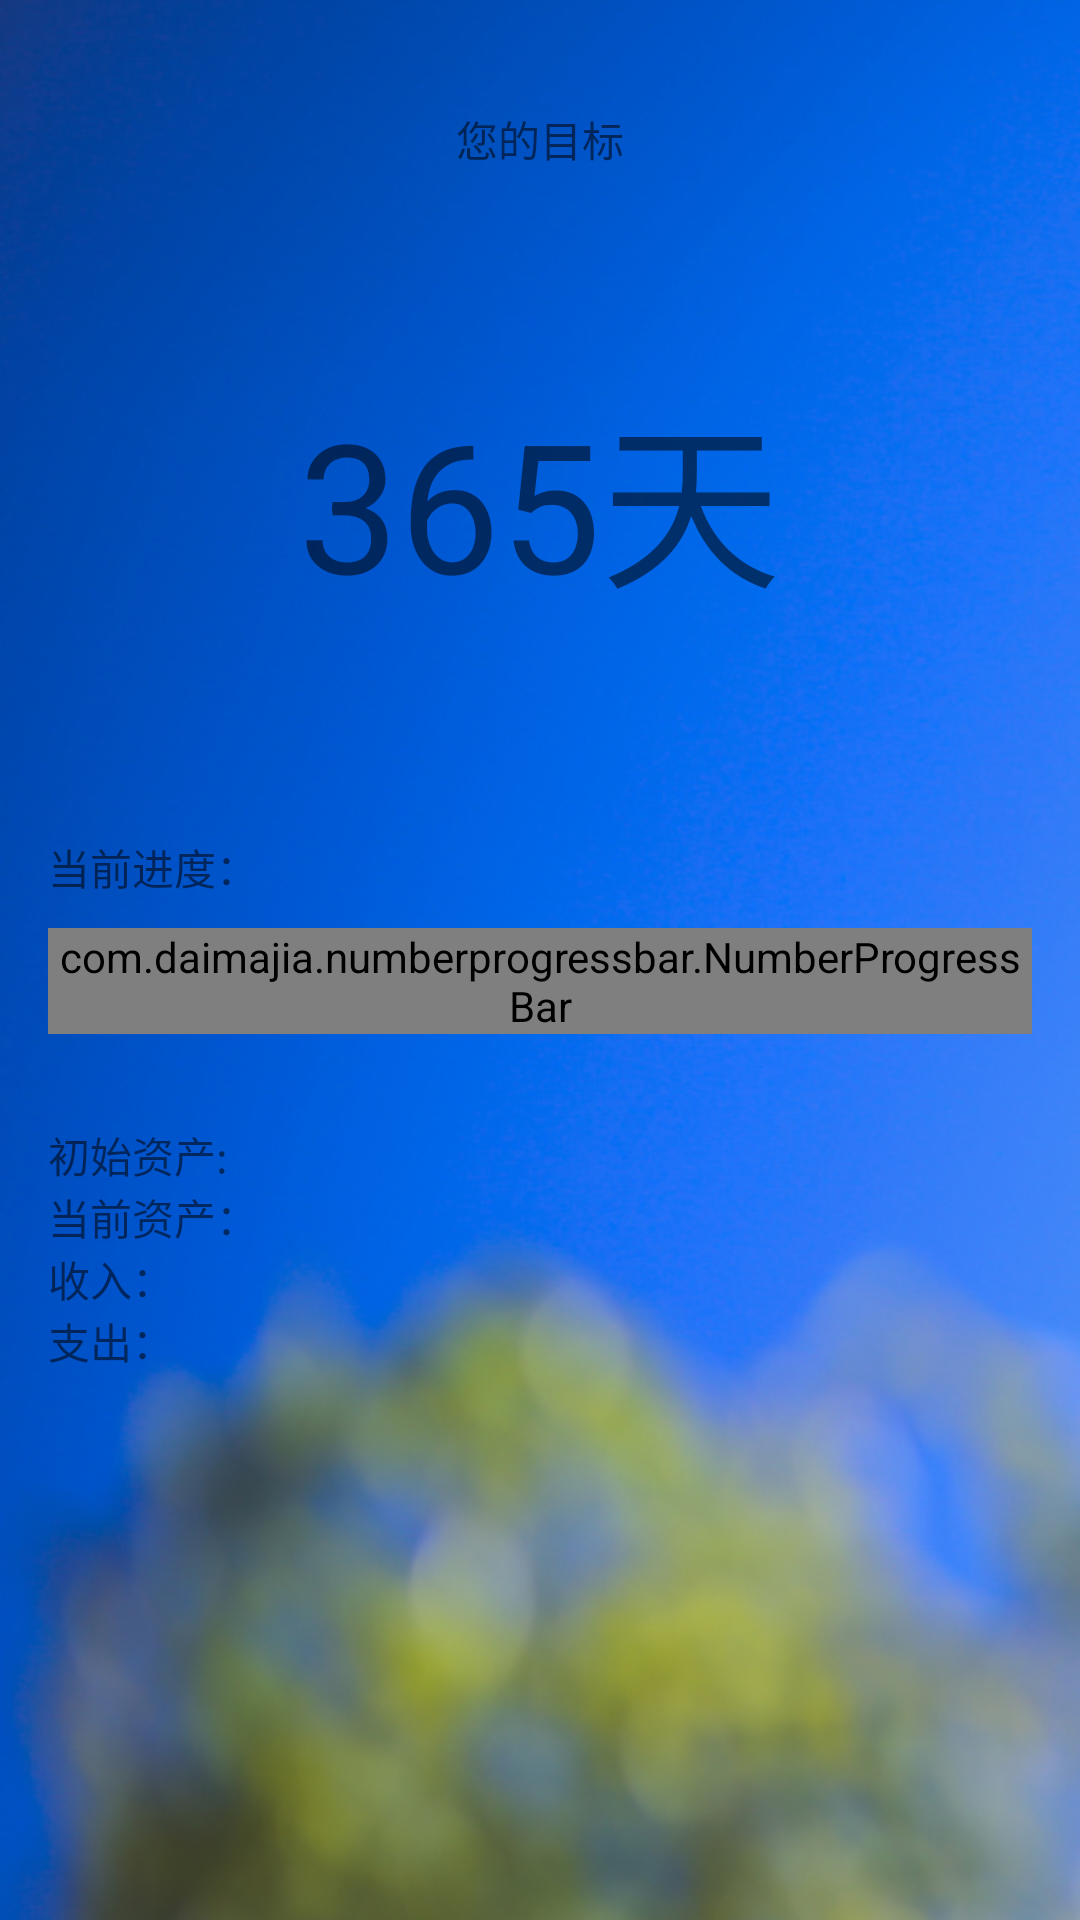

The Android layout XML behind this screen, and the referenced resources:
<!-- AndroidManifest.xml: application theme AppTheme -->
<!-- res/layout/fragment_content.xml -->
<?xml version="1.0" encoding="utf-8"?>
<LinearLayout xmlns:android="http://schemas.android.com/apk/res/android"
                xmlns:app="http://schemas.android.com/apk/res-auto"
                xmlns:tools="http://schemas.android.com/tools"
                android:layout_width="match_parent"
                android:layout_height="match_parent"
                android:paddingBottom="@dimen/activity_vertical_margin"
                android:paddingLeft="@dimen/activity_horizontal_margin"
                android:paddingRight="@dimen/activity_horizontal_margin"
                android:paddingTop="@dimen/activity_vertical_margin"
                android:orientation="vertical"
                android:background="@drawable/splash"
                app:layout_behavior="@string/appbar_scrolling_view_behavior"
                tools:context=".ui.MainActivity">

    <TextView
        android:layout_width="wrap_content"
        android:layout_height="wrap_content"
        android:text="您的目标"
        android:layout_marginTop="20dp"
        android:layout_gravity="center"/>


    <TextSwitcher
        android:id="@+id/ts_main_textChange"
        android:layout_width="wrap_content"
        android:layout_height="wrap_content"
        android:layout_gravity="center"
        android:layout_marginTop="25dp"
        android:inAnimation="@android:anim/slide_in_left"
        android:outAnimation="@android:anim/slide_out_right" >


    </TextSwitcher>

    <TextView
        android:id="@+id/tv_main_remain_days"
        android:layout_width="wrap_content"
        android:layout_height="wrap_content"
        android:layout_gravity="center_horizontal"
        android:layout_marginTop="40dp"
        android:text="365天"
        android:textSize="60sp"/>



    <TextView
        android:id="@+id/tv_main_progress"
        android:layout_width="wrap_content"
        android:layout_height="wrap_content"
        android:layout_marginTop="70dp"
        android:text="当前进度："
        />

    <com.daimajia.numberprogressbar.NumberProgressBar
        android:id="@+id/number_progress_bar"
        android:layout_width="match_parent"
        android:layout_height="wrap_content"
        android:layout_marginTop="10dp"
        style="@style/NumberProgressBar_Relax_Blue_custom"/>



        <TextView
            android:id="@+id/tv_main_init_property"
            android:layout_width="wrap_content"
            android:layout_height="wrap_content"
            android:layout_marginTop="30dp"
            android:text="初始资产:"
            />



        <TextView
            android:id="@+id/tv_content_current_money"
            android:layout_width="wrap_content"
            android:layout_height="wrap_content"
            android:text="当前资产："/>

        <TextView
            android:id="@+id/tv_content_money_income"
            android:layout_width="wrap_content"
            android:layout_height="wrap_content"
            android:text="收入："/>

        <TextView
            android:id="@+id/tv_content_money_pay"
            android:layout_width="wrap_content"
            android:layout_height="wrap_content"
            android:text="支出："/>



</LinearLayout>
<!-- resources referenced by this layout -->
<resources>
  <dimen name="activity_horizontal_margin">16dp</dimen>
  <dimen name="activity_vertical_margin">16dp</dimen>
  <!-- drawable splash: jpg bitmap (drawable, 142866 bytes) -->
  <style name="NumberProgressBar_Relax_Blue_custom">
          <item name="android:layout_height">wrap_content</item>
          <item name="android:layout_width">match_parent</item>
          <item name="max">100</item>
          <item name="progress">50</item>
          <item name="progress_unreached_color">#CCCCCC</item>
          <item name="progress_reached_color">#6DBCDB</item>
          <item name="progress_text_size">15sp</item>
          <item name="progress_text_color">#6DBCDB</item>
          <item name="progress_reached_bar_height">5.5dp</item>
          <item name="progress_unreached_bar_height">2.75dp</item>
      </style>
  <style name="AppTheme" parent="Theme.AppCompat.Light.NoActionBar">
          
          <item name="colorPrimary">@color/colorPrimary</item>
          <item name="colorPrimaryDark">@color/colorPrimaryDark</item>
          <item name="colorAccent">@color/colorAccent</item>
      </style>
  <color name="colorPrimary">#3F51B5</color>
  <color name="colorPrimaryDark">#303F9F</color>
  <color name="colorAccent">#FF4081</color>
</resources>
